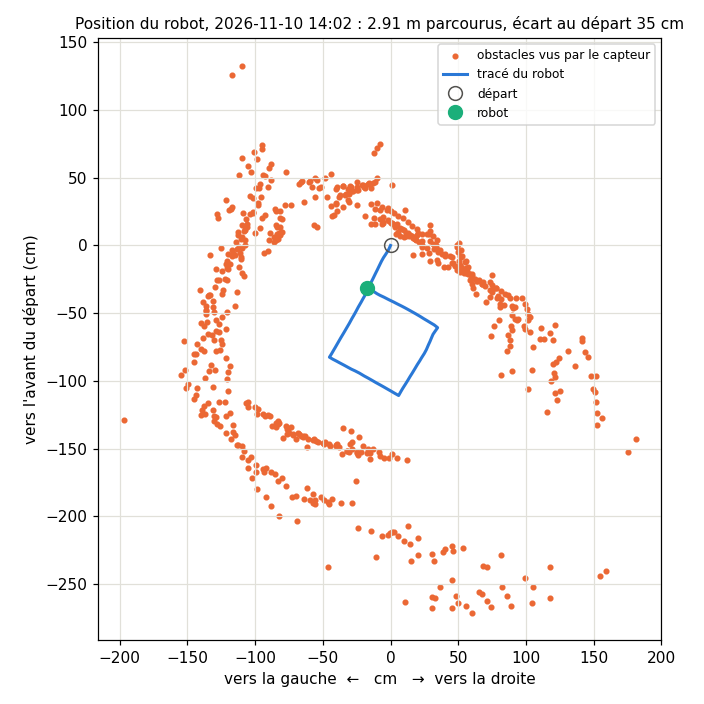

The data file committed next to this chart (first rows):
type; x_mm; y_mm
trace; 0; 0
trace; -33; 15
trace; -66; 36
trace; -90; 52
trace; -117; 67
trace; -152; 84
trace; -181; 98
trace; -207; 111
trace; -240; 127
trace; -274; 144
trace; -298; 155
trace; -332; 169
trace; -367; 188
trace; -393; 203
trace; -417; 216
trace; -455; 238
trace; -489; 256
trace; -516; 271
trace; -538; 284
trace; -573; 303
trace; -597; 317
trace; -621; 331
trace; -645; 345
trace; -680; 366
trace; -718; 388
trace; -753; 408
trace; -775; 421
trace; -801; 436
trace; -825; 451
trace; -840; 426
trace; -854; 399
trace; -866; 377
trace; -884; 343
trace; -901; 312
trace; -914; 288
trace; -926; 262
trace; -943; 229
trace; -964; 194
trace; -977; 170
trace; -995; 138
trace; -1012; 109
trace; -1029; 78
trace; -1043; 53
trace; -1062; 20
trace; -1075; -3
trace; -1091; -30
trace; -1108; -60
trace; -1078; -77
trace; -1056; -90
trace; -1023; -111
trace; -999; -126
trace; -967; -145
trace; -945; -159
trace; -912; -179
trace; -880; -198
trace; -852; -216
trace; -830; -229
trace; -797; -250
trace; -769; -265
trace; -734; -280
... 646 more rows
